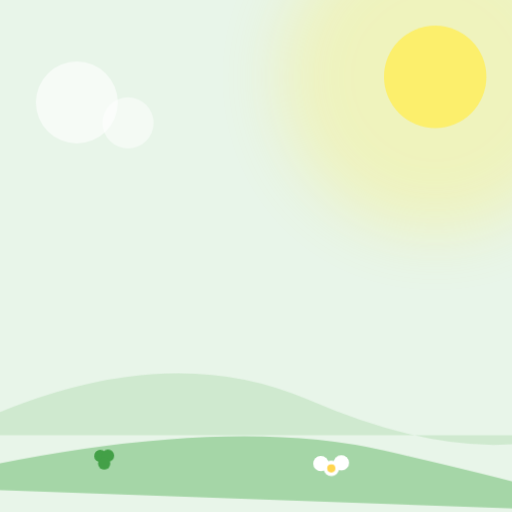
t = 0.00 s
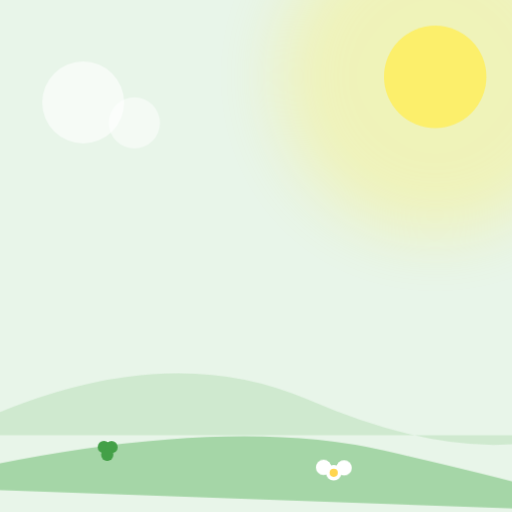
t = 2.50 s
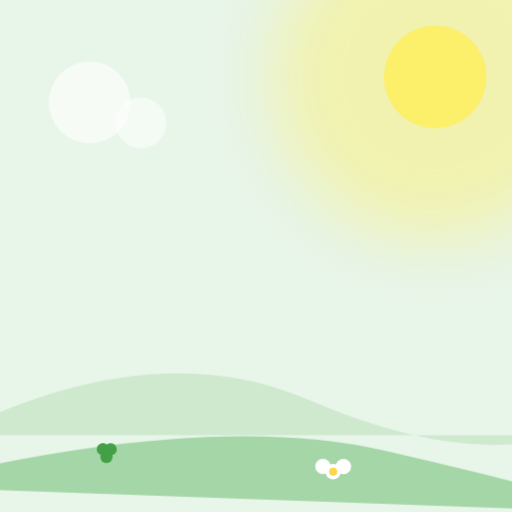
t = 5.00 s
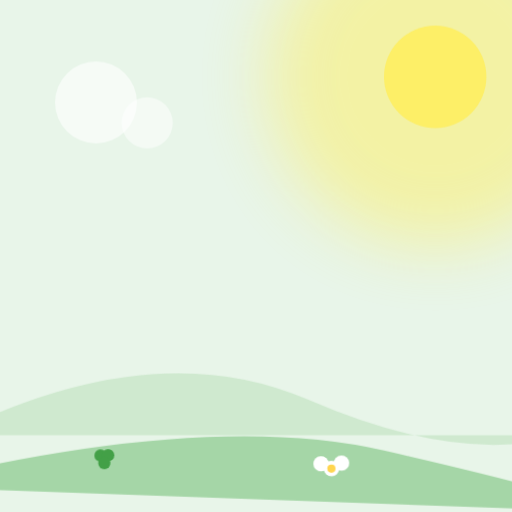
t = 7.50 s

The animated SVG that drew these frames (rendered in a browser with its animation timeline set to each time). Animation: 3 CSS @keyframes rules; frames cover the first 7.50 s, repeats indefinitely.

<svg viewBox="0 0 1000 1000" xmlns="http://www.w3.org/2000/svg">
    <!-- Cuter Clover Meadow (Rabbit Home) -->
    <rect width="1000" height="1000" fill="#E8F5E9" />
    
    <style>
        .plant-sway { animation: sway 7s infinite ease-in-out; transform-origin: center bottom; }
        .cloud-drift { animation: drift 20s infinite linear alternate; }
        @keyframes drift {
            from { transform: translateX(-50px); }
            to { transform: translateX(50px); }
        }
        .sun-pulse { animation: pulse 10s infinite alternate ease-in-out; transform-origin: 850px 150px; }
        @keyframes pulse {
            from { opacity: 0.3; transform: scale(1); }
            to { opacity: 0.5; transform: scale(1.1); }
        }
        @keyframes sway {
            0%, 100% { transform: rotate(-2deg); }
            50% { transform: rotate(2deg); }
        }
    </style>

    <!-- Large Radiant Sun (Cuter) -->
    <circle class="sun-pulse" cx="850" cy="150" r="300" fill="#FFEE58" filter="blur(60px)" />
    <circle cx="850" cy="150" r="100" fill="#FFEE58" opacity="0.8" />
    
    <!-- Layered Pastel Hills -->
    <path d="M-100 850 Q300 650 600 780 T1100 850" fill="#C8E6C9" opacity="0.8" />
    <path d="M-200 950 Q400 800 750 880 T1200 1000" fill="#A5D6A7" />
    
    <!-- Clover Clusters & Little Daisy -->
    <g class="plant-sway">
        <circle cx="200" cy="880" r="12" fill="#43A047" />
        <circle cx="215" cy="880" r="12" fill="#43A047" />
        <circle cx="207" cy="895" r="12" fill="#43A047" />
    </g>
    
    <!-- White Daisy -->
    <g class="plant-sway">
        <circle cx="650" cy="920" r="15" fill="white" />
        <circle cx="630" cy="910" r="15" fill="white" />
        <circle cx="670" cy="910" r="15" fill="white" />
        <circle cx="650" cy="920" r="8" fill="#FFD54F" />
    </g>
    
    <!-- Fluffy Round Clouds Overhead -->
    <g class="cloud-drift">
        <circle cx="200" cy="200" r="80" fill="white" opacity="0.6" />
        <circle cx="300" cy="240" r="50" fill="white" opacity="0.5" />
    </g>
</svg>
